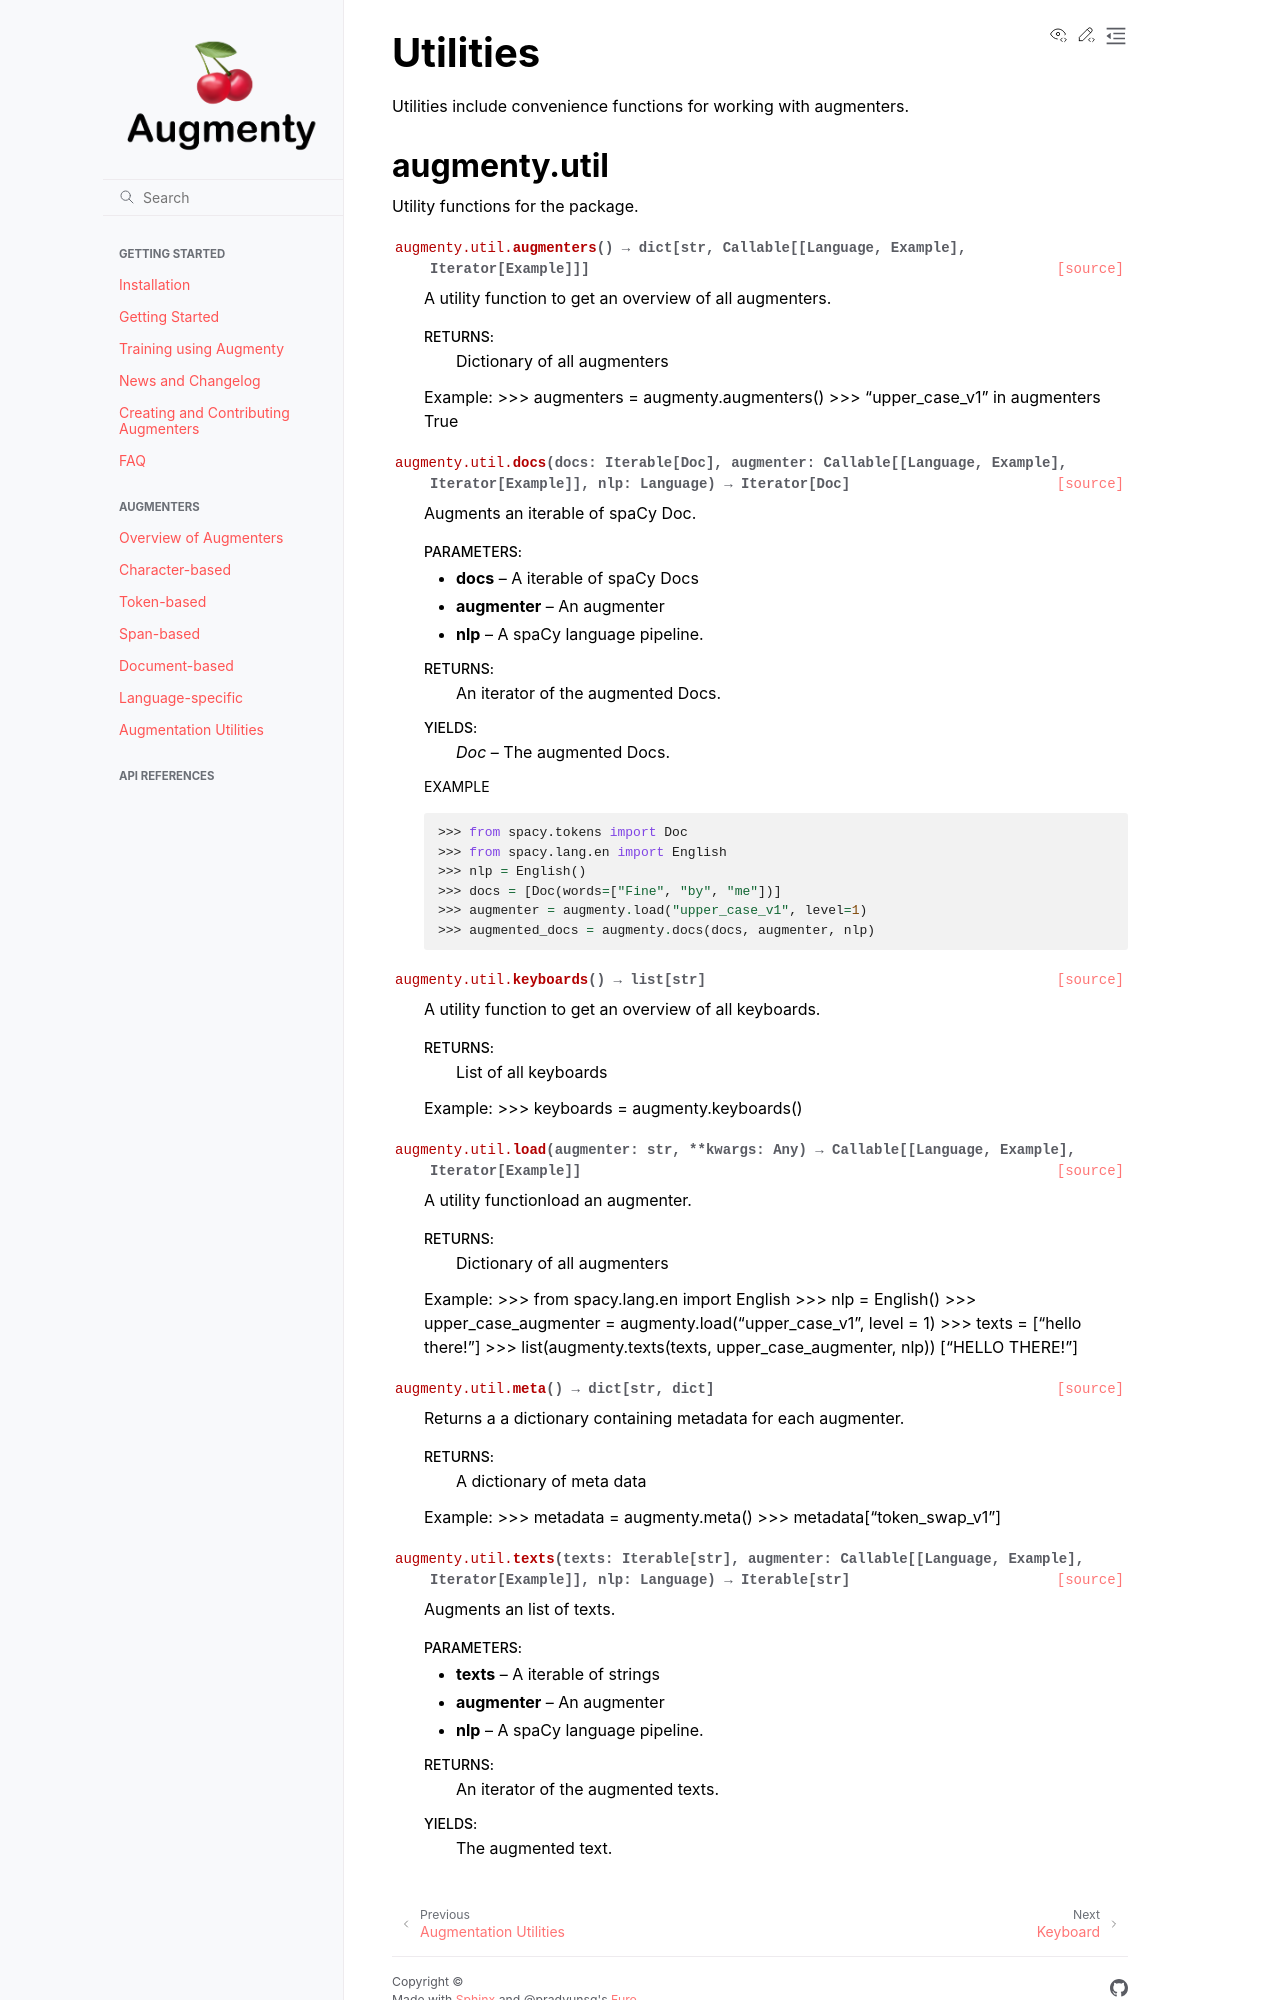

repository: KennethEnevoldsen/augmenty · page: augmenty.util.html · generator: sphinx

# Utilities

Utilities include convenience functions for working with augmenters.

## augmenty.util

```{eval-rst}
.. automodule:: augmenty.util
   :members:
   :undoc-members:
   :show-inheritance:
   :exclude-members: registry
`
